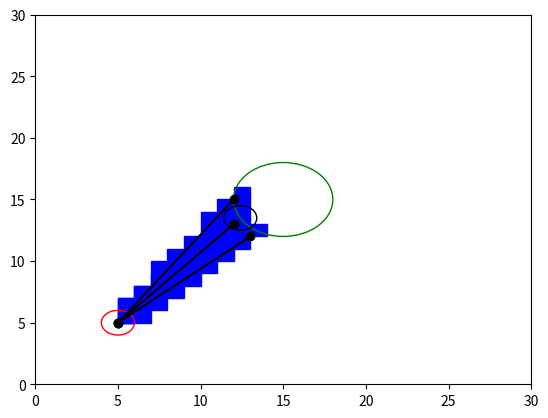

Python code for this plot:
"""
Fast voxel algorithm

https://github.com/cgyurgyik/fast-voxel-traversal-algorithm/blob/master/overview/FastVoxelTraversalOverview.md

https://github.com/cgyurgyik/fast-voxel-traversal-algorithm

http://playtechs.blogspot.com/2007/03/raytracing-on-grid.html
"""

import numpy as np
import matplotlib.pyplot as plt

class PositionVector():
    def __init__(self, x:float, y:float, z:float=0) -> None:
        self.x = x
        self.y = y
        self.z = z
        self.vec = np.array([x, y, z])

min_bound_x = 0 
min_bound_y = 0
min_bound_z = 0

max_bound_y = 30
max_bound_x = 30
max_bound_z = 100

# implementation of the fast voxel algorithm
#assume we have radar point somewhere
radar_x = 5
radar_y = 5
radar_pos = PositionVector(radar_x, radar_y)

#we have radar azmith angle
azmith_angle_rad = np.deg2rad(30)
max_fov_rad = np.deg2rad(80)

# we queries our obstacles and get one 
obstacle_x = 15
obstacle_y = 15
radius_obstacle_m = 3
obs_pos = PositionVector(obstacle_x, obstacle_y)

# Right now compute the angle in the x-y plane
# get the vector ray expressed as in
# r = u + tv where u = origin point, convert to numpy to ma  
r_dist = np.linalg.norm(radar_pos.vec - obs_pos.vec)

#vector to center of radar to obs 
r_radar_to_obs = (obs_pos.vec - radar_pos.vec) 

#compute the position on the outside of the circle from the radar
r_outs_x = obstacle_x - radius_obstacle_m*np.cos(azmith_angle_rad)
r_outs_y = obstacle_y - radius_obstacle_m*np.sin(azmith_angle_rad)

r_north_x = obstacle_x - radius_obstacle_m*np.cos(azmith_angle_rad + max_fov_rad/2)
r_north_y = obstacle_y - radius_obstacle_m*np.sin(azmith_angle_rad + max_fov_rad/2)

r_south_x = obstacle_x - radius_obstacle_m*np.cos(azmith_angle_rad - max_fov_rad/2)
r_south_y = obstacle_y - radius_obstacle_m*np.sin(azmith_angle_rad - max_fov_rad/2)

# --------- begin fast voxel algorithm right here 2d for now ----------------------
# x0 = radar_x
# y0 = radar_y
# x1 = r_outs_x
# y1 = r_outs_y

"""this is using floating point path"""
# dx = abs(x1 - x0)
# dy = abs(y1 - y0)

# x = int(np.floor(x0))
# y = int(np.floor(y0))

# n = 1
# x_inc = 0   
# y_inc = 0
# error = 0

# if (dx == 0):
#     xinc = 0
#     error = float('inf')
# elif( x1 > x0):
#     x_inc = 1
#     n += int(np.floor(x1)) - x
#     error = (np.floor(x0) + 1 - x0) * dy
# else:
#     x_inc = -1
#     n += x - int(np.floor(x1))
#     error = (x0 - np.floor(x0)) * dy

# if (dy == 0):
#     y_inc = 0
#     error -= float('inf')
# elif (y1 > y0):
#     y_inc = 1
#     n += int(np.floor(y1)) - y
#     error -= (np.floor(y0) + 1 - y0) * dx
# else:
#     y_inc = -1
#     n += y - int(np.floor(y1))
#     error -= (y0 - np.floor(y0)) * dx

# print(n)
# cell_rays = []
# for i in range(n):
#     print(x,y)
#     cell_rays.append((x,y))
#     if (error > 0):
#         y += y_inc
#         error -= dx
#     else:
#         x += x_inc
#         error += dy
#     n += 1
#     print(n)
def fast_voxel_algo(x0:int, y0:int, x1:int, y1:int) -> list:
    """this uses integer math"""
    dx = int(abs(x1 - x0))
    dy = int(abs(y1 - y0))
    x = int(np.floor(x0))
    y = int(np.floor(y0))
    n = int(1 + dx + dy)
    if (x1 > x0):
        x_inc = 1
    else:
        x_inc = -1

    if (y1 > y0):
        y_inc = 1
    else:
        y_inc = -1

    error = dx - dy

    dx *= 2
    dy *= 2

    cell_rays = []
    for i in range(n):
        # print(x,y)
        cell_rays.append((x,y))
        if (error > 0):
            x += x_inc
            error -= dy
        else:
            y += y_inc
            error += dx
        n += 1
        # print(n)

    return cell_rays

# --------- end fast voxel algorithm right here ----------------------
center_rays = fast_voxel_algo(radar_x, radar_y, r_outs_x, r_outs_y)
north_rays = fast_voxel_algo(radar_x, radar_y, r_north_x, r_north_y)
south_rays = fast_voxel_algo(radar_x, radar_y, r_south_x, r_south_y)

cell_rays = []
cell_rays.extend(center_rays)
cell_rays.extend(fast_voxel_algo(radar_x, radar_y, r_north_x, r_north_y))
cell_rays.extend(fast_voxel_algo(radar_x, radar_y, r_south_x, r_south_y))

# plot for sanity check
fig,axis = plt.subplots(1)
axis.set_xlim([min_bound_x, max_bound_x])
axis.set_ylim([min_bound_y, max_bound_y])

#plot circle based on radar position and radius
radar = plt.Circle((radar_x, radar_y), 1, 
                    color='r', fill=False)

obs = plt.Circle((obstacle_x, obstacle_y), radius_obstacle_m,
                    color='g', fill=False)

outside_obs = plt.Circle((r_outs_x, r_outs_y), 1,
                    color='black', fill=False)

for square in cell_rays:
    square = plt.Rectangle(square, 1, 1, color='blue', fill=True)
    axis.add_artist(square)

center_x = [center_rays[i][0] for i in range(len(center_rays))]
center_y = [center_rays[i][1] for i in range(len(center_rays))]
center_ray_x = [center_rays[0][0],center_rays[-1][0]]
center_ray_y = [center_rays[0][1],center_rays[-1][1]]

north_ray_x = [north_rays[0][0],north_rays[-1][0]]
north_ray_y = [north_rays[0][1],north_rays[-1][1]]

south_ray_x = [south_rays[0][0],south_rays[-1][0]]
south_ray_y = [south_rays[0][1],south_rays[-1][1]]

axis.plot(center_ray_x, center_ray_y, '-o', color='black')
axis.plot(north_ray_x, north_ray_y, '-o', color='black')
axis.plot(south_ray_x, south_ray_y, '-o', color='black')


axis.add_artist(radar)
axis.add_artist(obs)
axis.add_artist(outside_obs)

plt.show()




